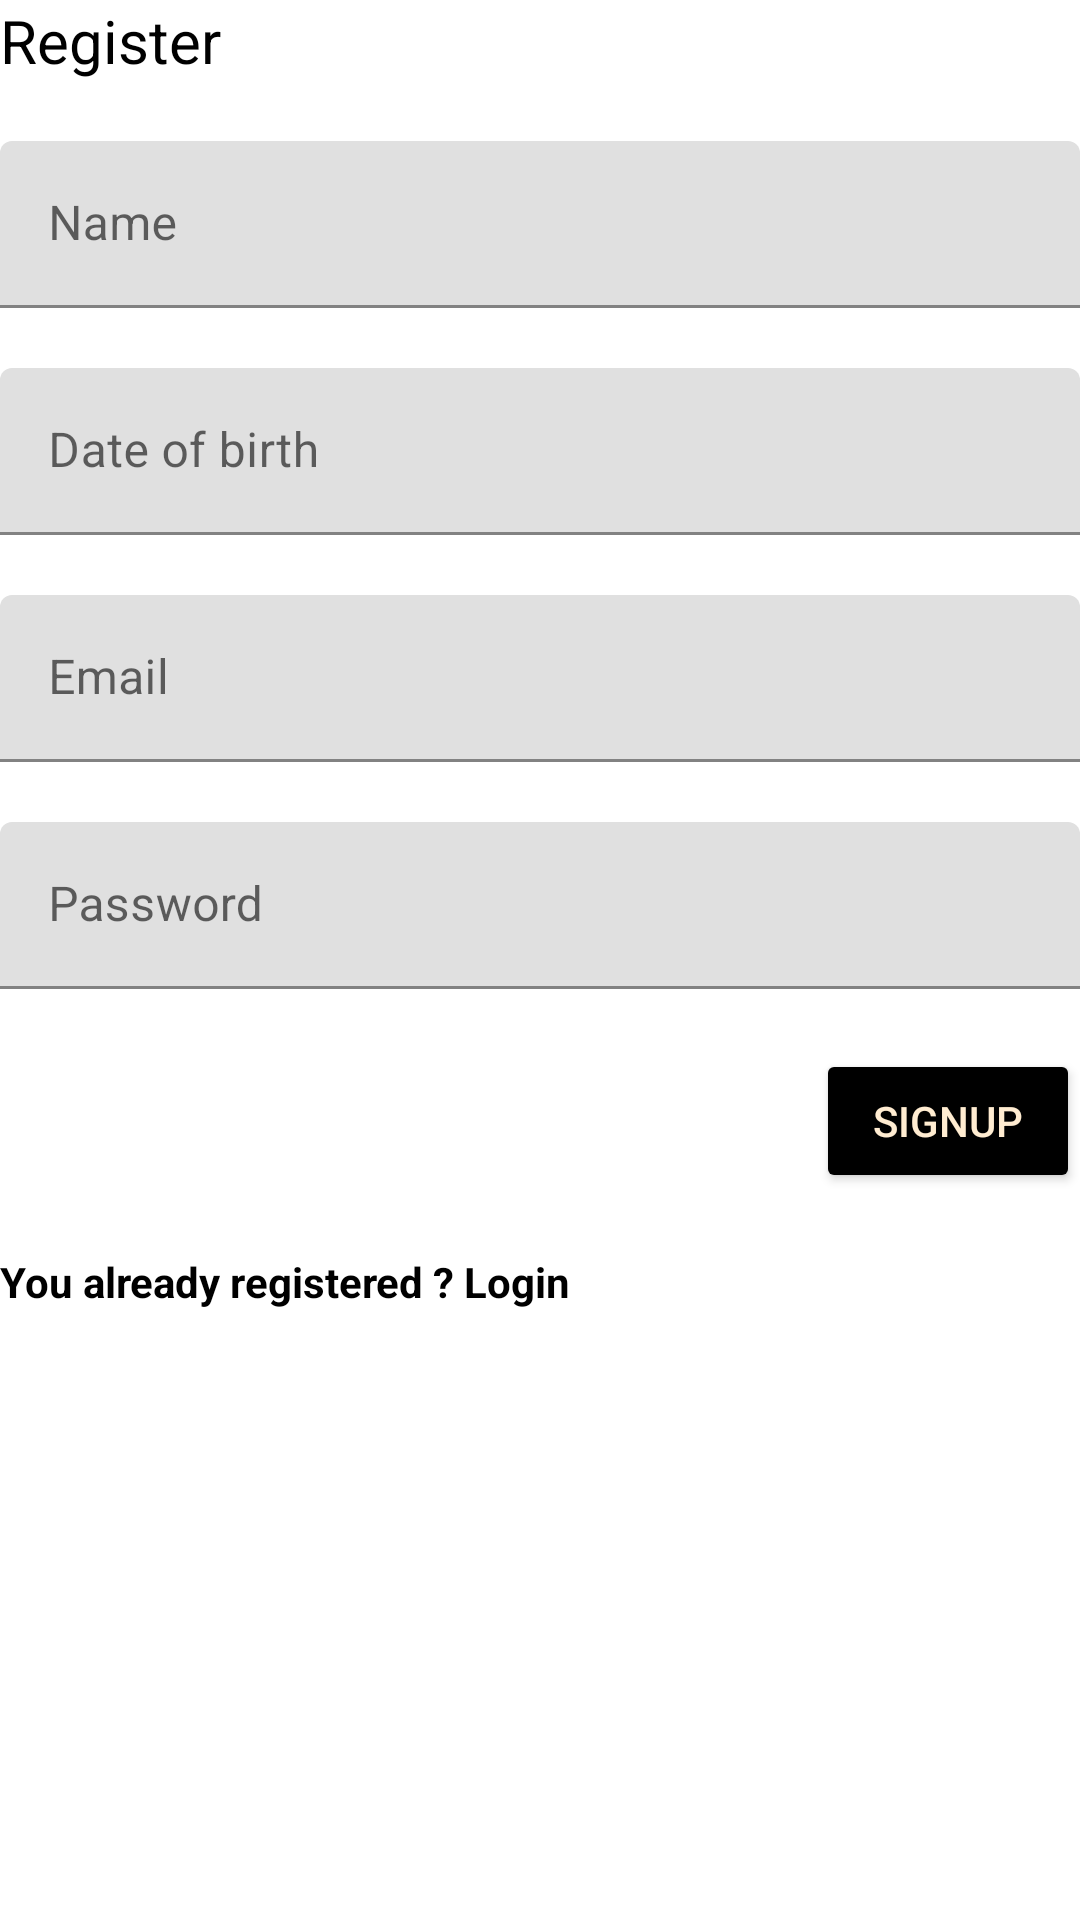

Reconstruct the res/layout file that produces this screen, plus the resources it refers to.
<!-- AndroidManifest.xml: application theme Theme.PhoGene -->
<!-- res/layout/layout_register.xml -->
<?xml version="1.0" encoding="utf-8"?>
<LinearLayout android:layout_width="match_parent"
    android:layout_height="wrap_content"
    xmlns:app="http://schemas.android.com/apk/res-auto"
    xmlns:tools="http://schemas.android.com/tools"
    android:layout_margin="20dp"
    android:orientation="vertical"
    app:layout_constraintBottom_toBottomOf="parent"
    app:layout_constraintEnd_toEndOf="parent"
    app:layout_constraintStart_toStartOf="parent"
    app:layout_constraintTop_toTopOf="parent"
    xmlns:android="http://schemas.android.com/apk/res/android"
    tools:context=".AuthActivity">

    <TextView
        android:layout_width="wrap_content"
        android:layout_height="wrap_content"
        android:textColor="@color/textColor"
        android:text="Register"
        android:textSize="20sp" />

    <com.google.android.material.textfield.TextInputLayout
        android:id="@+id/textInputName"
        android:layout_marginTop="@dimen/loginViewsMargin"
        android:layout_height="wrap_content"
        android:layout_width="match_parent">

        <EditText
            android:id="@+id/editTextName"
            android:hint="@string/login_name_hint"
            android:inputType="textPersonName"
            android:maxLines="1"
            android:layout_height="wrap_content"
            android:layout_width="match_parent"/>
    </com.google.android.material.textfield.TextInputLayout>

    <com.google.android.material.textfield.TextInputLayout
        android:id="@+id/textInputDateOfBirth"
        android:layout_marginTop="@dimen/loginViewsMargin"
        android:layout_height="wrap_content"
        android:layout_width="match_parent">

        <EditText
            android:id="@+id/editTextBirthDate"
            android:hint="@string/login_birth_date_hint"
            android:inputType="date"
            android:maxLines="1"
            android:layout_height="wrap_content"
            android:layout_width="match_parent"/>
    </com.google.android.material.textfield.TextInputLayout>

    <com.google.android.material.textfield.TextInputLayout
        android:id="@+id/textInputEmail"
        android:layout_marginTop="@dimen/loginViewsMargin"
        android:layout_height="wrap_content"
        android:layout_width="match_parent">

        <EditText
            android:id="@+id/editTextEmail"
            android:hint="@string/login_email_hint"
            android:inputType="textEmailAddress"
            android:maxLines="1"
            android:layout_height="wrap_content"
            android:layout_width="match_parent"/>
    </com.google.android.material.textfield.TextInputLayout>

    <com.google.android.material.textfield.TextInputLayout
        android:id="@+id/textInputPassword"
        android:layout_marginTop="@dimen/loginViewsMargin"
        android:layout_height="wrap_content"
        android:layout_width="match_parent">

        <EditText
            android:id="@+id/editTextPassword"
            android:hint="@string/login_password_hint"
            android:inputType="textPassword"
            android:layout_height="wrap_content"
            android:layout_width="match_parent"
            android:maxLines="1" />
    </com.google.android.material.textfield.TextInputLayout>

    <Button
        android:id="@+id/cirLoginButton"
        android:layout_width="wrap_content"
        android:layout_height="wrap_content"
        android:layout_gravity="right"
        android:textColor="@color/colorBG"
        android:layout_marginTop="@dimen/loginViewsMargin"
        android:backgroundTint="@color/textColor"
        android:text="Signup" />

    <TextView
        android:id="@+id/toLogin"
        android:textAlignment="textStart"
        android:textStyle="bold"
        android:textColor="@color/textColor"
        android:text="You already registered ? Login"
        android:layout_marginTop="@dimen/loginViewsMargin"
        android:clickable="true"
        android:focusable="true"
        android:layout_height="wrap_content"
        android:layout_width="match_parent"/>

</LinearLayout>
<!-- resources referenced by this layout -->
<resources>
  <color name="colorBG">#ffecd1</color>001524
  <color name="textColor">#000</color>
  <dimen name="loginViewsMargin">20dp</dimen>
  <string name="login_birth_date_hint">Date of birth</string>
  <string name="login_email_hint">Email</string>
  <string name="login_name_hint">Name</string>
  <string name="login_password_hint">Password</string>
  <style name="Theme.PhoGene" parent="Theme.MaterialComponents.DayNight.DarkActionBar">
          
          <item name="colorPrimary">@color/color2</item>
          <item name="colorPrimaryVariant">@color/color2</item>
          <item name="colorOnPrimary">@color/colorFG</item>
          
          <item name="colorSecondary">@color/color2</item>
          <item name="colorSecondaryVariant">@color/color2</item>
          <item name="colorOnSecondary">@color/colorBG</item>
          
          <item name="android:statusBarColor">?attr/colorPrimaryVariant</item>
          
  
      </style>
  <color name="color2">#78290f</color>ff7d00
  <color name="colorFG">#56cfe1</color>15616d
</resources>
